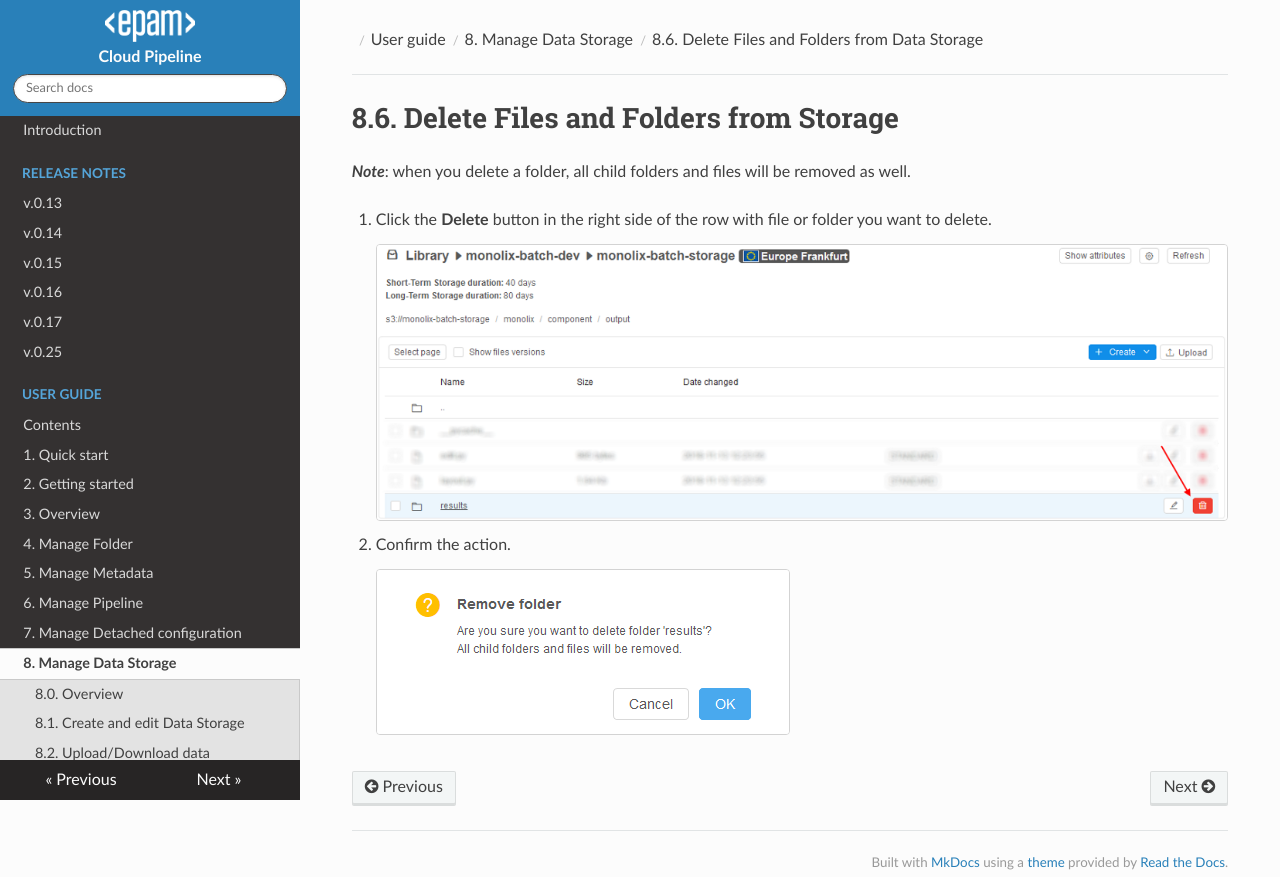

repository: epam/cloud-pipeline · page: manual/08_Manage_Data_Storage/8.6._Delete_Files_and_Folders_from_Storage/index.html · generator: mkdocs

# 8.6. Delete Files and Folders from Storage

**_Note_**: when you delete a folder, all child folders and files will be removed as well.

1. Click the **Delete** button in the right side of the row with file or folder you want to delete.
    ![CP_DeleteFilesAndFoldersFromStorage](attachments/DeleteFilesAndFoldersFromStorage_2.png)
2. Confirm the action.  
    ![CP_DeleteFilesAndFoldersFromStorage](attachments/DeleteFilesAndFoldersFromStorage_1.png)
